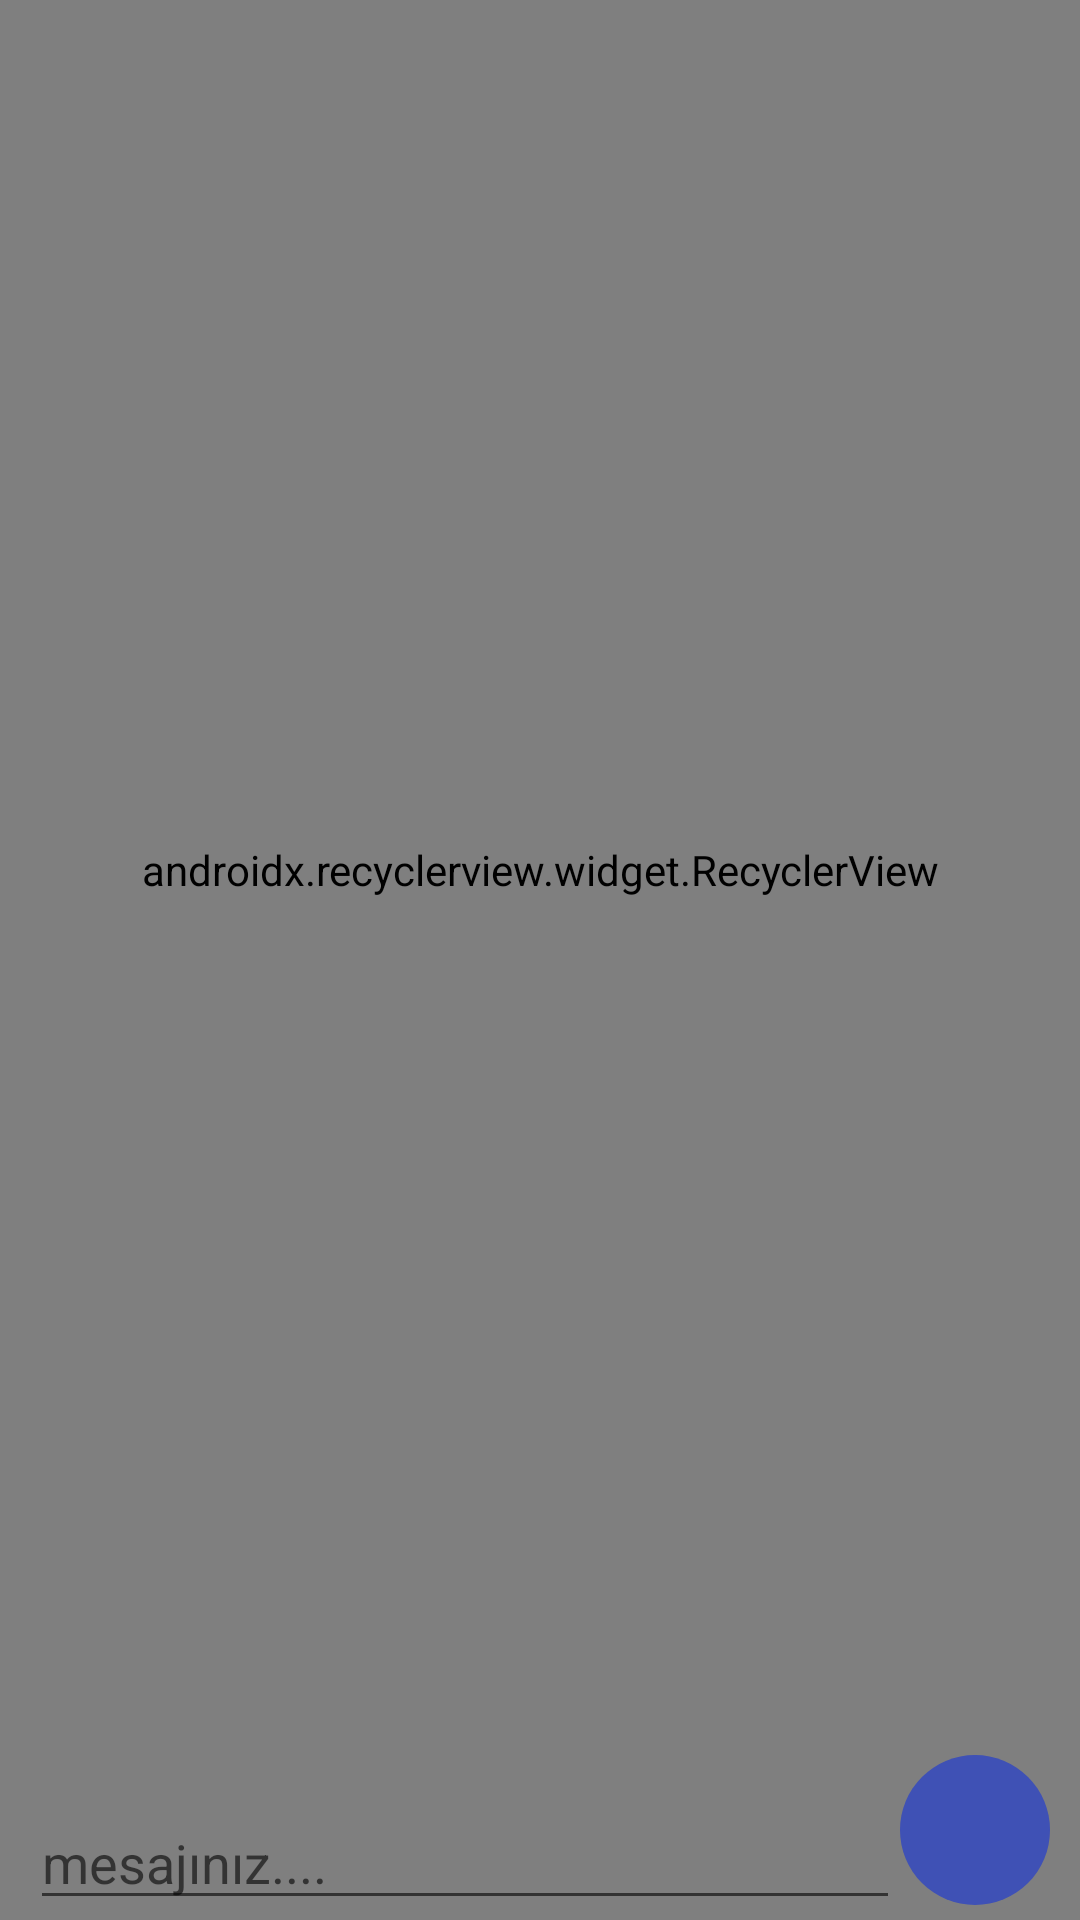

Write the Android layout XML for this screen, with the resource values it uses.
<!-- AndroidManifest.xml: application theme AppTheme -->
<!-- res/layout/activity_message.xml -->
<?xml version="1.0" encoding="utf-8"?>
<RelativeLayout xmlns:android="http://schemas.android.com/apk/res/android"
    xmlns:app="http://schemas.android.com/apk/res-auto"
    xmlns:tools="http://schemas.android.com/tools"
    android:layout_width="match_parent"
    android:layout_height="match_parent"
    tools:context="com.back4app.quickstartexampleapp.activity.MessageActivity">

    <android.support.v7.widget.RecyclerView
        android:id="@+id/rvMessages"
        android:layout_width="match_parent"
        android:layout_height="match_parent"
        android:orientation="vertical"
        android:paddingBottom="@dimen/ll_send_message_height"
        app:layoutManager="android.support.v7.widget.LinearLayoutManager"
        tools:listitem="@layout/receive_message" />

    <LinearLayout
        android:layout_width="match_parent"
        android:layout_height="@dimen/ll_send_message_height"
        android:layout_alignParentBottom="true"
        android:layout_marginLeft="10dp"
        android:layout_marginRight="10dp"
        android:orientation="horizontal">

        <EditText
            android:id="@+id/etMessage"
            android:layout_width="0dp"
            android:layout_height="wrap_content"
            android:layout_gravity="bottom"
            android:layout_weight="1"
            android:hint="mesajınız...."
            android:maxLines="6" />

        <ImageButton
            android:id="@+id/imgBtnChatMessage"
            android:layout_width="50dp"
            android:layout_height="50dp"
            android:layout_gravity="center_vertical"
            android:background="@drawable/dr_bg_send_message_button"
            android:src="@drawable/ic_send"
            android:visibility="visible" />
    </LinearLayout>
</RelativeLayout>
<!-- res/layout/receive_message.xml (included above) -->
<?xml version="1.0" encoding="utf-8"?>
<LinearLayout xmlns:android="http://schemas.android.com/apk/res/android"
    android:layout_width="match_parent"
    android:layout_height="wrap_content"
    android:gravity="start"
    android:orientation="horizontal"
    android:padding="5dp">

    <LinearLayout
        android:layout_width="wrap_content"
        android:layout_height="wrap_content"
        android:background="@drawable/dr_bg_receive_message"
        android:orientation="vertical">

        <TextView
            android:id="@+id/tvUserName"
            android:layout_width="match_parent"
            android:layout_height="wrap_content"
            android:paddingLeft="4dp"
            android:text="Mustafa Berk"
            android:textColor="@color/white"
            android:textStyle="italic" />

        <TextView
            android:id="@+id/tvMessage"
            android:layout_width="wrap_content"
            android:layout_height="wrap_content"
            android:padding="4dp"
            android:text="merhaba bu benim mesawdawd ajım"
            android:textColor="@color/white" />


        <TextView
            android:id="@+id/tvMessageTime"
            android:layout_width="wrap_content"
            android:layout_height="wrap_content"
            android:layout_gravity="left"
            android:paddingLeft="4dp"
            android:paddingRight="4dp"
            android:text="12.2.2019 11:12"
            android:textColor="@color/white"
            android:textSize="10dp" />
    </LinearLayout>


</LinearLayout>
<!-- resources referenced by this layout -->
<resources>
  <color name="white">#FFFFFF</color>
  <dimen name="ll_send_message_height">60dp</dimen>
  <!-- drawable dr_bg_send_message_button (drawable) -->
  <?xml version="1.0" encoding="utf-8"?>
  <selector xmlns:android="http://schemas.android.com/apk/res/android">
      <item android:state_pressed="true">
          <shape android:shape="rectangle">
              <size android:width="50dp" android:height="50dp"></size>
              <corners android:radius="50dp"></corners>
              <solid android:color="@color/colorPrimaryDark"></solid>
          </shape>
      </item>
      <item>
          <shape android:shape="rectangle">
              <size android:width="50dp" android:height="50dp"></size>
              <corners android:radius="50dp"></corners>
              <solid android:color="@color/colorPrimary"></solid>
          </shape>
      </item>
  
  
  </selector>
  <style name="AppTheme" parent="Theme.AppCompat.Light.DarkActionBar">
          
          <item name="colorPrimary">@color/colorPrimary</item>
          <item name="colorPrimaryDark">@color/colorPrimaryDark</item>
          <item name="colorAccent">@color/colorAccent</item>
      </style>
  <color name="colorPrimaryDark">#303F9F</color>
  <color name="colorPrimary">#3F51B5</color>
  <color name="colorAccent">#FF4081</color>
</resources>
